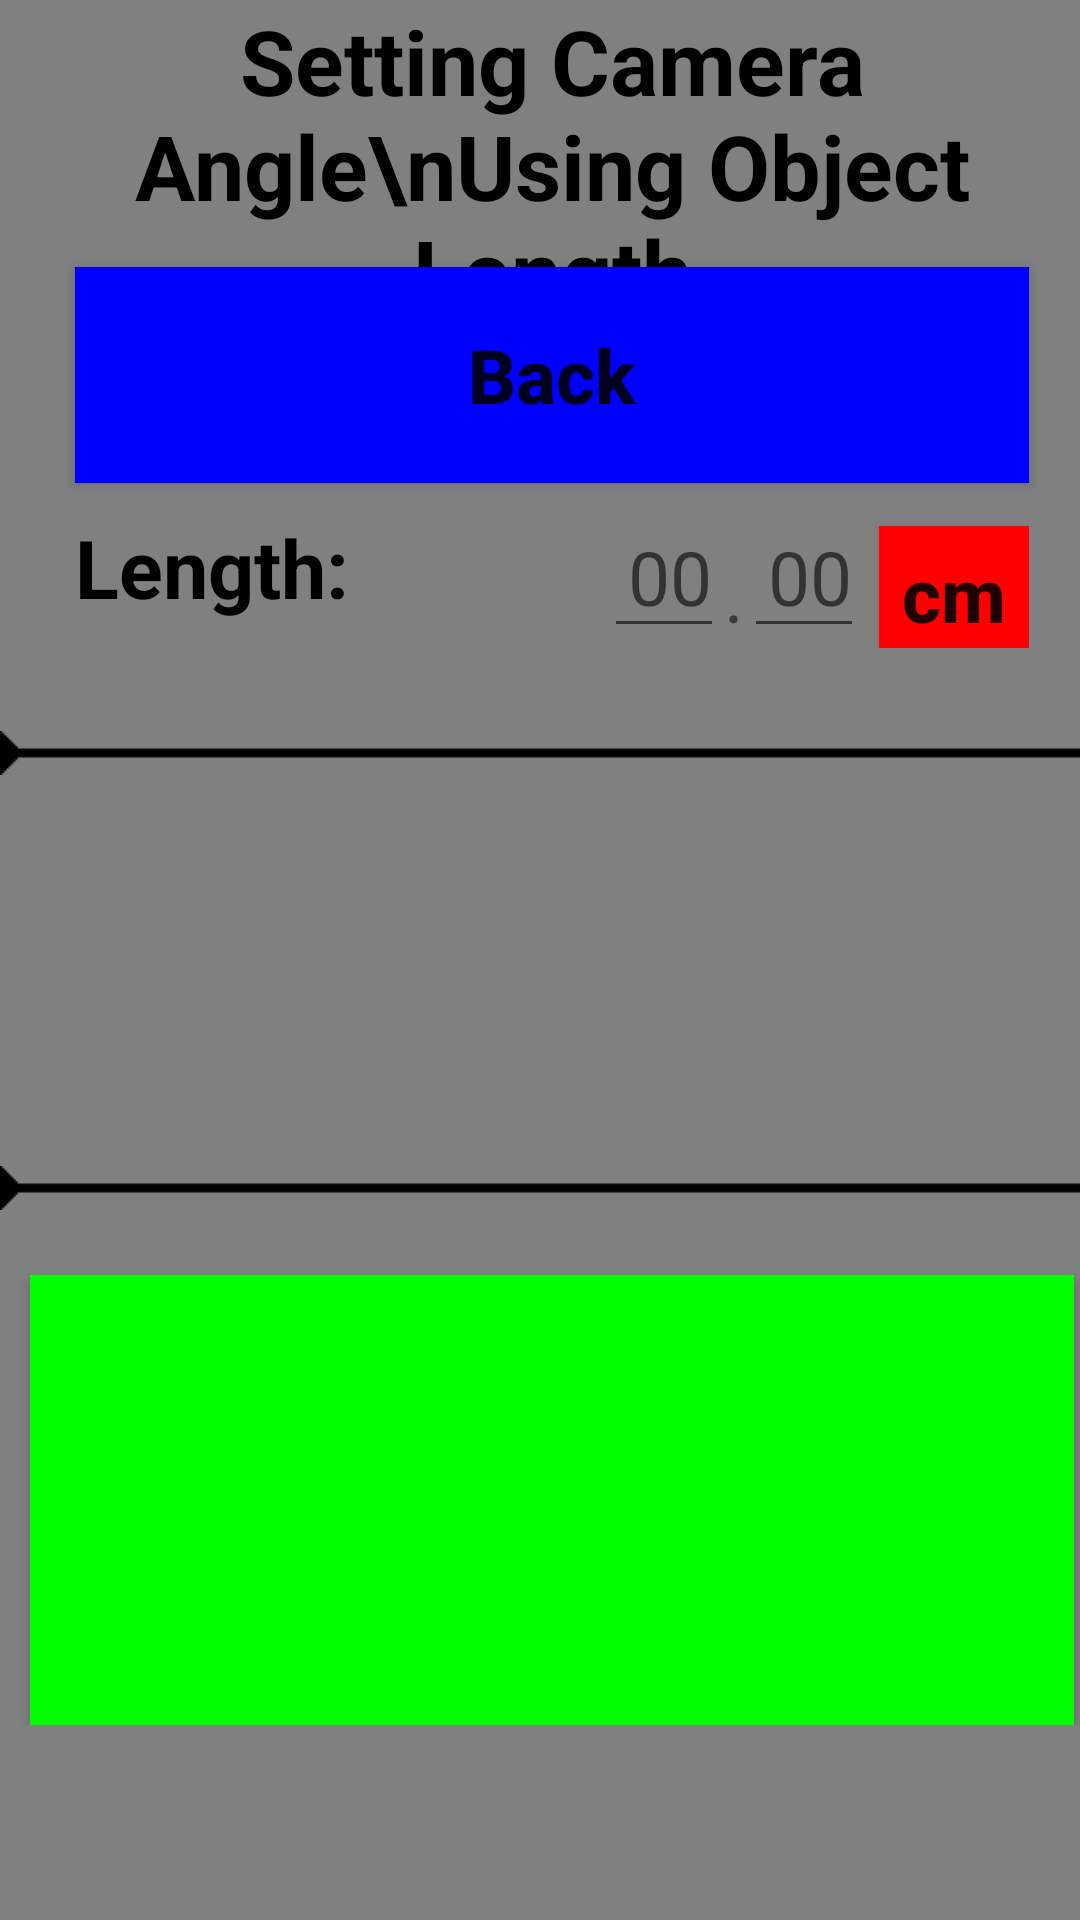

Write the Android layout XML for this screen, with the resource values it uses.
<!-- AndroidManifest.xml: application theme AppTheme -->
<!-- res/layout/set_cameraangle.xml -->
<?xml version="1.0" encoding="utf-8"?>
<android.support.constraint.ConstraintLayout xmlns:android="http://schemas.android.com/apk/res/android"
    xmlns:app="http://schemas.android.com/apk/res-auto"
    xmlns:tools="http://schemas.android.com/tools"
    android:layout_width="match_parent"
    android:layout_height="match_parent"
    android:background="#808080"
    tools:context="com.mathgeniusguide.tapemeasure.MainActivity">

    <RelativeLayout
        android:layout_width="368dp"
        android:layout_height="575dp"
        android:orientation="vertical"
        tools:layout_editor_absoluteX="8dp"
        tools:layout_editor_absoluteY="8dp">

        <TextView
            android:id="@+id/title"
            style="@style/titlebar"
            android:layout_alignParentTop="true"
            android:layout_height="89dp"
            android:text="Setting Camera Angle\nUsing Object Length"
            android:textSize="30sp" />

        <Button
            android:id="@+id/back"
            style="@style/menu"
            android:layout_below="@id/title"
            android:text="Back" />

        <TextView
            android:layout_height="wrap_content"
            android:layout_width="wrap_content"
            android:id="@+id/settingLabel"
            style="@style/measureDisplayLeft"
            android:text="Length:"
            android:layout_marginBottom="25dp"
            android:layout_alignParentLeft="true"
            android:layout_below="@id/back"
            android:layout_marginLeft="25dp"
            />

        <LinearLayout
            android:layout_width="wrap_content"
            android:layout_height="45dp"
            android:id="@+id/enterRow"
            android:layout_below="@+id/back"
            android:layout_alignParentRight="true"
            android:layout_marginRight="25dp">
            <EditText
                android:id="@+id/typeScreen2"
                android:layout_width="40dp"
                android:layout_height="match_parent"
                android:hint="00"
                android:gravity="right"
                android:textSize="25sp"
                android:maxLength="2"
                android:textColor="#ff0000"
                android:inputType="number"/>
            <TextView
                android:layout_width="wrap_content"
                android:layout_height="45dp"
                android:textSize="25sp"
                android:text="."
                />
            <EditText
                android:id="@+id/typeScreen"
                android:layout_width="40dp"
                android:layout_height="match_parent"
                android:layout_marginRight="5dp"
                android:hint="00"
                android:gravity="right"
                android:textSize="25sp"
                android:maxLength="2"
                android:textColor="#ff0000"
                android:inputType="number"/>
            <Button
                android:id="@+id/unit"
                android:layout_width="50dp"
                android:layout_height="wrap_content"
                android:text="cm"
                android:textSize="25dp"
                android:textStyle="bold"
                android:background="#ff0000"
                android:textAllCaps="false"
                android:onClick="changeUnit"
                />
        </LinearLayout>

        <TextureView
            android:id="@+id/cameraPreview"
            android:layout_width="match_parent"
            android:layout_height="match_parent"
            android:layout_below="@id/enterRow"
            android:layout_margin="25dp"/>

        <ImageView
            android:id="@+id/cameraTop"
            android:layout_width="match_parent"
            android:layout_height="20dp"
            android:layout_marginTop="25dp"
            android:scaleY="1"
            android:layout_below="@id/enterRow"
            android:src="@drawable/horizontal_marker"/>
        <ImageView
            android:id="@+id/cameraBottom"
            android:layout_width="match_parent"
            android:layout_height="20dp"
            android:scaleY="1"
            android:layout_below="@id/enterRow"
            android:layout_marginTop="170dp"
            android:src="@drawable/horizontal_marker"/>
        <Button
            style="@style/press"
            android:id="@+id/press"
            android:layout_width="match_parent"
            android:layout_height="150dp"
            android:layout_alignParentRight="true"/>

    </RelativeLayout>

</android.support.constraint.ConstraintLayout>
<!-- resources referenced by this layout -->
<resources>
  <!-- drawable horizontal_marker: png bitmap (drawable, 312 bytes) -->
  <style name="measureDisplayLeft">
          <item name="android:layout_width">match_parent</item>
          <item name="android:layout_height">34dp</item>
          <item name="android:textStyle">bold</item>
          <item name="android:textColor">#000000</item>
          <item name="android:textSize">27sp</item>
          <item name="android:gravity">left</item>
      </style>
  <style name="menu">
          <item name="android:layout_width">match_parent</item>
          <item name="android:layout_height">72dp</item>
          <item name="android:layout_marginLeft">25dp</item>
          <item name="android:layout_marginRight">25dp</item>
          <item name="android:layout_marginBottom">10dp</item>
          <item name="android:textSize">25sp</item>
          <item name="android:textStyle">bold</item>
          <item name="android:background">#0000ff</item>
          <item name="android:textAllCaps">false</item>
          <item name="android:onClick">nextScreen</item>
      </style>
  <style name="press">
          <item name="android:layout_width">match_parent</item>
          <item name="android:layout_height">180dp</item>
          <item name="android:layout_marginLeft">10dp</item>
          <item name="android:layout_marginRight">10dp</item>
          <item name="android:layout_marginBottom">0dp</item>
          <item name="android:padding">4dp</item>
          <item name="android:textSize">11sp</item>
          <item name="android:background">#00ff00</item>
          <item name="android:textAllCaps">false</item>
          <item name="android:layout_alignParentBottom">true</item>
      </style>
  <style name="titlebar">
          <item name="android:layout_width">match_parent</item>
          <item name="android:layout_height">100dp</item>
          <item name="android:textAlignment">center</item>
          <item name="android:textStyle">bold</item>
          <item name="android:textColor">#000000</item>
          <item name="android:textAllCaps">false</item>
          <item name="android:textSize">36sp</item>
          <item name="android:gravity">center_vertical</item>
      </style>
  <style name="AppTheme" parent="Theme.AppCompat.Light.NoActionBar">
          
          <item name="colorPrimary">@color/colorPrimary</item>
          <item name="colorPrimaryDark">@color/colorPrimaryDark</item>
          <item name="colorAccent">@color/colorAccent</item>
      </style>
  <!-- not gathered from this repository: default colours our renderer supplied (Android Studio template values) -->
  <color name="colorPrimary">#FF6200EE</color>
  <color name="colorPrimaryDark">#FF3700B3</color>
  <color name="colorAccent">#FF03DAC5</color>
</resources>
